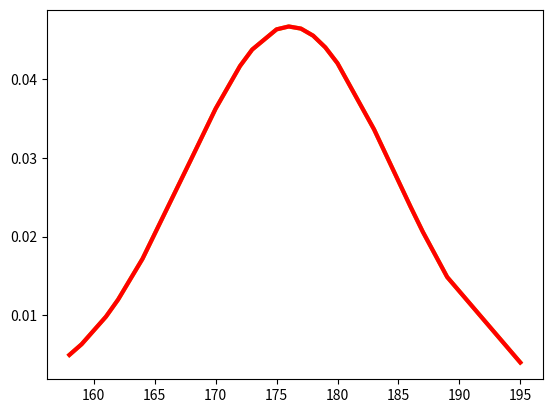

The script that saved this image:
import numpy as np
import scipy.stats as stats
import matplotlib.pyplot as plt
#from scipy.stats import normaltest
#from scipy.stats import shapiro
h = [186, 176, 158, 180, 186, 168, 168, 164, 178, 170, 189, 195, 172,
     187, 180, 186, 185, 168, 179, 178, 183, 179, 170, 175, 186, 159,
     161, 178, 175, 185, 175, 162, 173, 172, 177, 175, 172, 177, 180]
h.sort()
hmean = np.mean(h)
print(hmean)
hstd = np.std(h)
print(hstd)
pdf = stats.norm.pdf(h, hmean, hstd)
plt.plot(h, pdf,linewidth=3, color='y') # including h here is crucial
plt.show()

plt.plot(h, 1/(hstd * np.sqrt(2 * np.pi)) *
   np.exp( - (h - hmean)**2 / (2 * hstd**2)),linewidth=3, color='r')
plt.show()
# Create the bins and histogram
#count, bins, ignored = plt.hist(h, 39, density=True)

# Plot the distribution curve
#plt.plot(bins, 1/(hstd * np.sqrt(2 * np.pi)) *
#   np.exp( - (bins - hmean)**2 / (2 * hstd**2)),linewidth=3, color='y')
#plt.show()


#If skewness is less than -1 or greater than 1,
#the distribution is highly skewed.
#If skewness is between -1 and -0.5 or between 0.5 and 1,
#the distribution is moderately skewed.
#If skewness is between -0.5 and 0.5, the distribution is approximately symmetric.
skewness1=stats.skew(h)
print("skewness=",skewness1)
#The values for asymmetry and kurtosis between -2 and +2
#are considered acceptable in order to prove normal univariate distribution
kurtosis1=stats.kurtosis(h)
print("Kurtosis=",kurtosis1)
#Test whether a sample differs from a normal distribution.
#This function tests the null hypothesis that a sample comes from a normal distribution.
#It is based on D’Agostino and Pearson’s test that combines skew and kurtosis
#to produce an omnibus test of normality.
#stat, p = normaltest(h)
#print('Statistics=%.3f, p=%.3f' % (stat, p))
# interpret
#alpha = 0.05
#if p > alpha:
#    print('Sample looks Gaussian (fail to reject H0)')
#else:
#    print('Sample does not look Gaussian (reject H0)')
#
